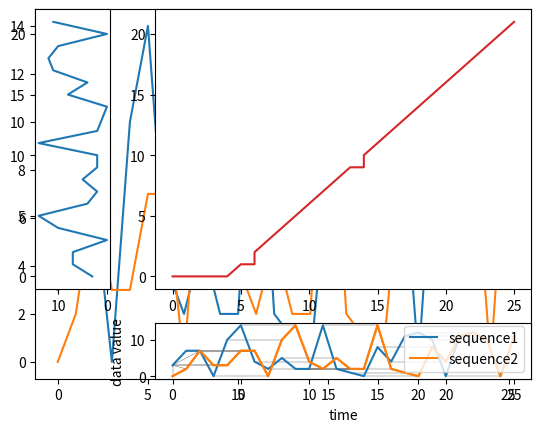

Source code (Python):
#DTWを説明するために簡単なグラフをプロット

#%%
import matplotlib.gridspec as gridspec
import numpy as np
import pylab as plt
import seaborn as sns
import matplotlib.pyplot as plt
from numpy.random import *
#%%
T = 150
t = .4

# A = np.sin(np.array(range(T))/10)
# B = np.sin((np.array(range(T))/10 + t*np.pi))
# C = np.zeros((T))
seed(100)
rand()

A = list(randint(0, 15, 22))
# bはaを少しだけずらしたデータにする
B = [0, 2, 7, 3] + A

plt.plot(A)
plt.plot(B)
# plt.plot(C)
plt.show()
#%%
def δ(a, b): return (a - b)**2
def first(x): return x[0]
def second(x): return x[1]


def minVal(v1, v2, v3):
    if first(v1) <= min(first(v2), first(v3)):
        return v1, 0
    elif first(v2) <= first(v3):
        return v2, 1
    else:
        return v3, 2


def calc_dtw(A, B):
    S = len(A)
    T = len(B)

    m = [[0 for j in range(T)] for i in range(S)]
    m[0][0] = (δ(A[0], B[0]), (-1, -1))
    for i in range(1, S):
        m[i][0] = (m[i-1][0][0] + δ(A[i], B[0]), (i-1, 0))
    for j in range(1, T):
        m[0][j] = (m[0][j-1][0] + δ(A[0], B[j]), (0, j-1))

    for i in range(1, S):
        for j in range(1, T):
            minimum, index = minVal(m[i-1][j], m[i][j-1], m[i-1][j-1])
            indexes = [(i-1, j), (i, j-1), (i-1, j-1)]
            m[i][j] = (first(minimum)+δ(A[i], B[j]), indexes[index])
    return m


print("A-B: ", calc_dtw(A, B)[-1][-1][0])
# print("A-C: ", calc_dtw(A, C)[-1][-1][0])


# %%
def backward(m):
    path = []
    path.append([len(m)-1, len(m[0])-1])
    while True:
        path.append(m[path[-1][0]][path[-1][1]][1])
        if path[-1] == (0, 0):
            break
    path = np.array(path)
    return path


def plot_path(path, A, B):
    gs = gridspec.GridSpec(2, 2,
                           width_ratios=[1, 5],
                           height_ratios=[5, 1]
                           )
    ax1 = plt.subplot(gs[0])
    ax2 = plt.subplot(gs[1])
    ax4 = plt.subplot(gs[3])

    list_δ = [[t[0] for t in row] for row in m]
    list_δ = np.array(list_δ)
    # ax2.pcolor(list_δ, cmap=plt.cm.Greys)
    ax2.plot(path[:, 1], path[:, 0], c="C3")

    ax1.plot(A, range(len(A)))
    ax1.invert_xaxis()
    ax4.plot(B, c="C1")
    plt.show()

    for line in path:
        plt.plot(line, [A[line[0]], B[line[1]]], linewidth=0.2, c="black")
    plt.plot(A,label="sequence1")
    plt.plot(B,label="sequence2")
    plt.xlabel("time")
    plt.ylabel("data value")
    plt.legend()
    plt.show()


# %%
m = calc_dtw(A, B)
path = backward(m)
plot_path(path, A, B)


# %%
